The GitHub repository rjaswal1634/EfficientNetwithSeperableConvolution contains a labelled image folder "processed_data" with 4 categories: cloudy, desert, green area, water. Examples follow, each with its label.

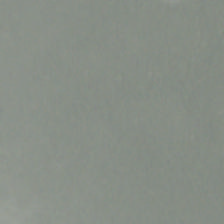
Label: cloudy

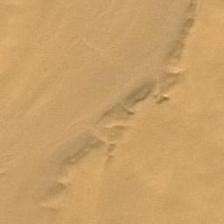
Label: desert

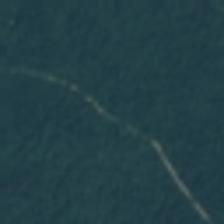
Label: green area

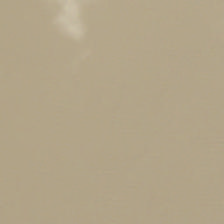
Label: cloudy

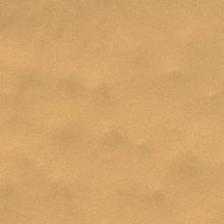
Label: desert

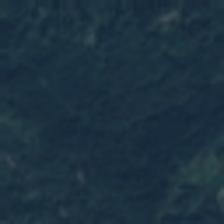
Label: green area
